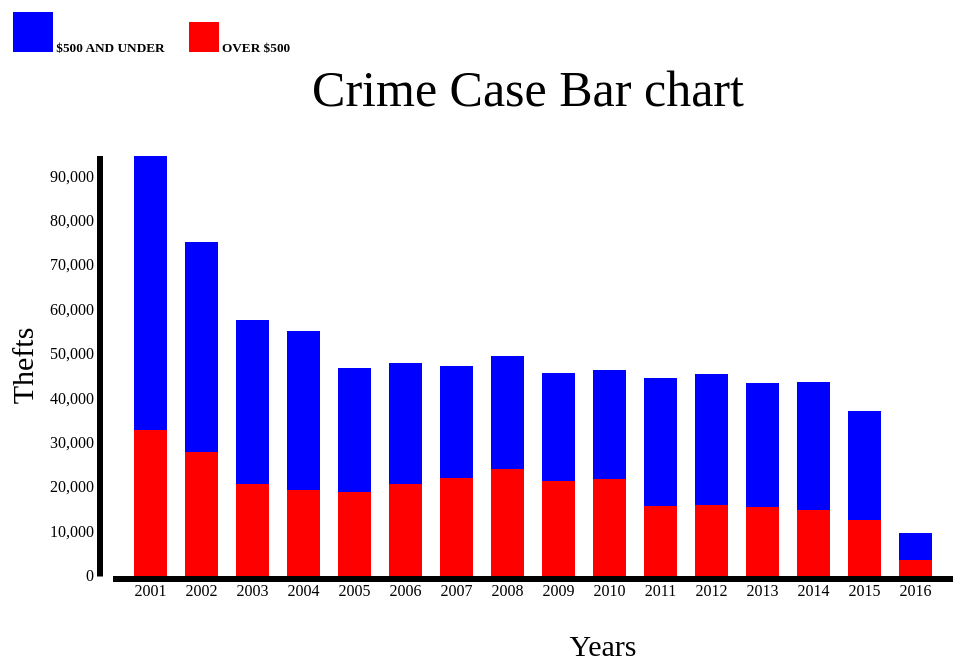
D3 v3 page, settled after 360 driven frames (6 s of simulated time); the page loaded 1 data file(s).


   var margin={top:100, bottom:80, left:100, right:50 },
    width=1000-margin.left-margin.right,
    height=600-margin.top-margin.bottom;

      var svg=d3.select("body").append("svg")  .attr("width", width + margin.left + margin.right)
       .attr("height", height + margin.top + margin.bottom)  .append("g")
       .attr("transform","translate(" + margin.left + "," + margin.top + ")");
       svg.append("text")
           .attr("x", (width / 2))
           .attr("y",0- margin.top/2)
           .attr("text-anchor", "middle")
           .style("font-size", "50px")
           .style("font-family","cursive")
       //    .style("text-decoration", "underline")
           .text("Crime Case Bar chart");
           svg.append("text")      // text label for the x axis
         .attr("x",500 )
         .attr("y",  500 )
         .style("text-anchor", "middle")
         .style("font-size", "30px")
         .text("Years");
         svg.append("text")
       .attr("transform", "rotate(-90)")
       .attr("x",0 - (height / 2))
       .attr("y",0-(margin.left))
       .attr("dy", "1em")
       .style("font-size", "30px")
       .style("text-anchor", "middle")
       .text("Thefts");
 var hr=d3.scale.ordinal().rangeRoundBands([10,width],0.35),
     vr=d3.scale.linear().rangeRound([height,0]);
 var color = d3.scale.category10().range(["red","blue"]);
 var xAxis=d3.svg.axis().scale(hr).orient("bottom");
 var yAxis=d3.svg.axis().scale(vr).orient("left");
 d3.json("MYNEWJSON2.json",function(err,data){
   data.forEach(function(d){
    d.date=+d.date;
    d["$500 AND UNDER"]=+d["$500 AND UNDER"];
    d["OVER $500"]=+d["OVER $500"];
  });
 var over=["OVER $500","$500 AND UNDER"];
  var interData = over.map(function (c) {
        return data.map(function (d) {
            return {x: d.date, y: d[c]};
        });
    });
 var dLayout = d3.layout.stack()(interData);
 hr.domain(dLayout[0].map(function (d) {
        return d.x;
    }));
  vr.domain([0, d3.max(dLayout[dLayout.length-1],
                  function (d) { return d.y0 + d.y;})
      ]);
 var layer = svg.selectAll(".stack")
          .data(dLayout)
          .enter().append("g")
          .attr("class", "stack")
          .style("fill", function (d, i) {
                return color(i);
    });
  layer.selectAll("rect")
        .data(function (d) {
            return d;
        })
        .enter().append("rect")
        .attr("x", function (d) {
            return hr(d.x);
          })
          .attr("y", function (d) {
              return vr(d.y+d.y0);
          })
          .attr("height", function (d) {
              return vr(d.y0) - vr(d.y +d.y0);
        })
      .attr("width", hr.rangeBand());
  svg.append("g")
      .attr("class", "axis")
      .attr("transform", "translate(0," + height + ")")
      .call(xAxis);
 svg.append("g")
    .attr("class", "axis")
    .call(yAxis);
 });
   

### data: MYNEWJSON2.json
[
 {
  "OVER $500": 32871,
  "$500 AND UNDER": 61777,
  "date": "2001"
 },
 {
  "OVER $500": 27842,
  "$500 AND UNDER": 47493,
  "date": "2002"
 },
 {
  "OVER $500": 20654,
  "$500 AND UNDER": 37023,
  "date": "2003"
 },
 {
  "OVER $500": 19291,
  "$500 AND UNDER": 35872,
  "date": "2004"
 },
 {
  "OVER $500": 18849,
  "$500 AND UNDER": 27920,
  "date": "2005"
 },
 {
  "OVER $500": 20724,
  "$500 AND UNDER": 27182,
  "date": "2006"
 },
 {
  "OVER $500": 22118,
  "$500 AND UNDER": 25238,
  "date": "2007"
 },
 {
  "OVER $500": 24141,
  "$500 AND UNDER": 25396,
  "date": "2008"
 },
 "... 8 more items"
]